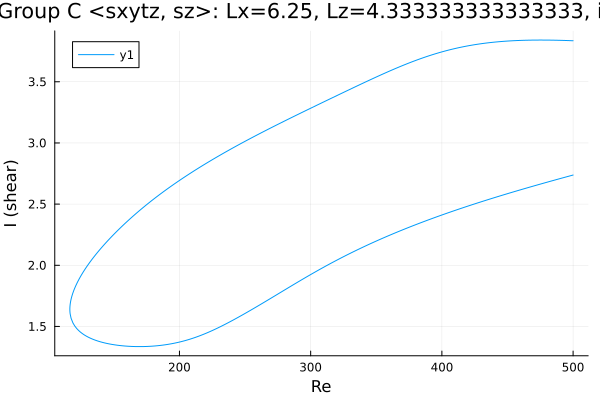

Values plotted in this chart, from the file beside it:
Re, shear
500.0, 3.835
498.7, 3.836
497.3, 3.836
495.9, 3.837
494.7, 3.837
493.3, 3.838
491.9, 3.838
490.5, 3.839
489, 3.839
487.6, 3.839
486.2, 3.84
485.1, 3.84
483.7, 3.84
482.2, 3.84
480.8, 3.841
479.4, 3.841
478, 3.841
476.6, 3.841
475.2, 3.841
473.8, 3.841
472.3, 3.841
470.9, 3.841
469.5, 3.84
468.1, 3.84
466.7, 3.84
465.3, 3.84
463.9, 3.839
462.4, 3.839
461, 3.838
459.6, 3.838
458.2, 3.837
456.8, 3.837
455.4, 3.836
454, 3.835
452.5, 3.834
451.1, 3.833
449.7, 3.832
448.3, 3.831
446.9, 3.83
445.5, 3.829
444.1, 3.828
442.6, 3.827
441.2, 3.825
439.8, 3.824
438.4, 3.822
437, 3.82
435.6, 3.819
434.2, 3.817
432.7, 3.815
431.3, 3.813
429.9, 3.811
428.5, 3.809
427.1, 3.807
425.7, 3.804
424.3, 3.802
422.8, 3.799
421.4, 3.797
420, 3.794
418.6, 3.791
417.2, 3.788
... 554 more rows
